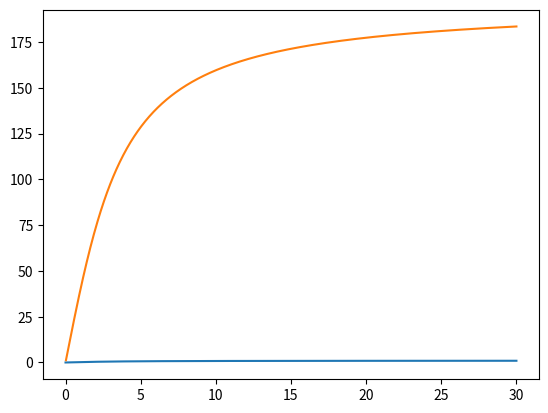

Python code for this plot:
import numpy as np
from matplotlib import pyplot as plt

def los_vel(inc, y, D, alpha, vR=196, hv=5000):
    """
    See Ho et al. 2017

    :param y: np.array, distance of the line-of-sight to the semi-major axis (x-axis) along the y-axis
    :param D: float, impact parameter in kpc
    :param alpha: float, angle between the major axis and the line-of-sight, clockwise, in degrees
    :param vR: maximum velocity of rotation of the disk in km/s
    :param hv: velocity scale height in kpc
    :return: line-of-sight velocity for a cloud in the given position

    """
    incl_rad = np.radians(inc)
    al_rad = np.radians(alpha)

    R = D * np.sqrt(1+(np.sin(al_rad)**2)*np.tan(incl_rad)**2)
    vrot = (2/np.pi)*np.arctan2(R,3)

    x0 = D * np.cos(al_rad)  # this is p in Ho et al. 2019, fig 10.
    y0 = D * np.sin(al_rad) / np.cos(incl_rad)  # this is y0 in the same fig.
    if x0>=0:
          a = np.sin(incl_rad) / np.sqrt(1 + (y/x0)**2)
    else:
        a = - np.sin(incl_rad) / np.sqrt(1 + (y/x0)**2)

    b = np.exp(-np.fabs(y - y0) / hv * np.tan(incl_rad))
    #print(b)
    vr = vR*vrot*a*b


    return(vr)

x = np.linspace(0,30, 1000)

y = (2/np.pi)*np.arctan2(x,3)

plt.plot(x,y)
plt.show()

Ds = np.linspace(0,30,1000)
alphas = np.zeros(1000)
vels = []

for i in range(len(Ds)):
    veli = los_vel(90, 0, Ds[i], 0)
    vels.append(veli)

plt.plot(Ds, vels)
plt.show()
